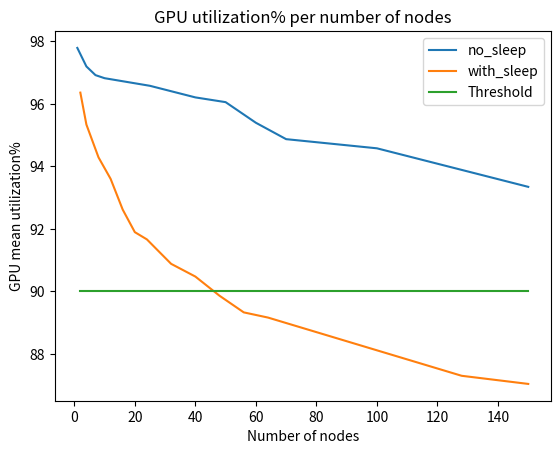

This chart was generated by the following Python code:
#!/usr/bin/env python3
import matplotlib.pyplot as plt


def main():
    results = {
        "no_sleep": {
            1: 97.794,
            4: 97.201,
            7: 96.923,
            10: 96.825,
            25: 96.581,
            40: 96.210,
            50: 96.058,
            60: 95.398,
            70: 94.873,
            100: 94.580,
            150: 93.346,
        },
        "with_sleep": {
            2: 96.363,
            4: 95.340,
            8: 94.290,
            12: 93.602,
            16: 92.617,
            20: 91.896,
            24: 91.663,
            28: 91.271,
            32: 90.881,
            40: 90.474,
            48: 89.859,
            56: 89.327,
            64: 89.161,
            128: 87.2969,
            150: 87.0365,
        }
    }
    for exp_name, exp_results in results.items():
        X = list(exp_results.keys())
        Y = list(exp_results.values())
        plt.plot(X, Y, label=exp_name)
        
    plt.plot(X, [90.0]*len(X), label="Threshold")
    plt.xlabel("Number of nodes")
    plt.ylabel("GPU mean utilization%")
    plt.title("GPU utilization% per number of nodes")

    plt.legend() 
    plt.show()


main()